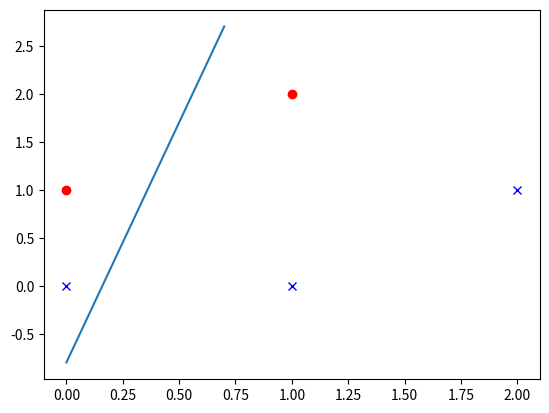
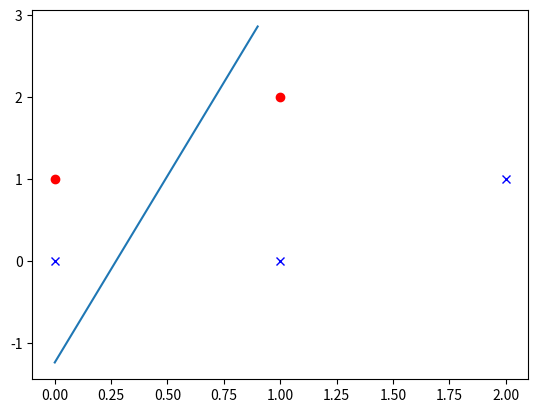
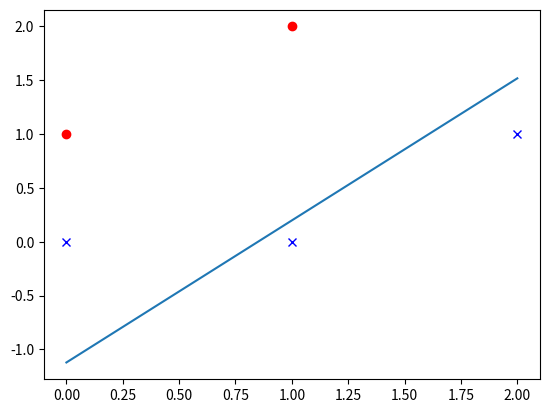
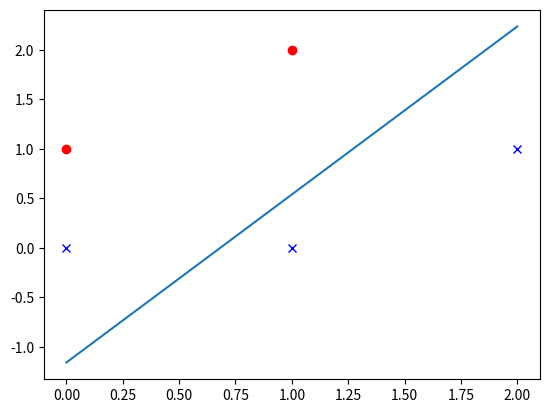
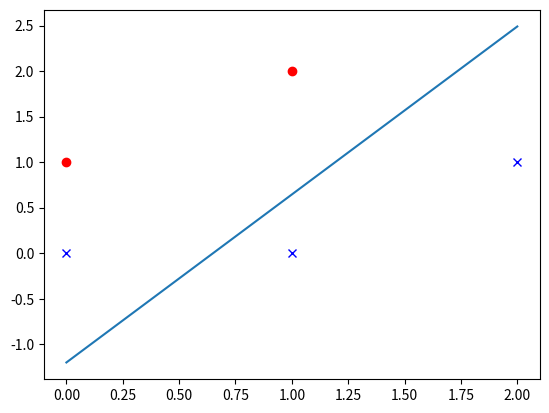
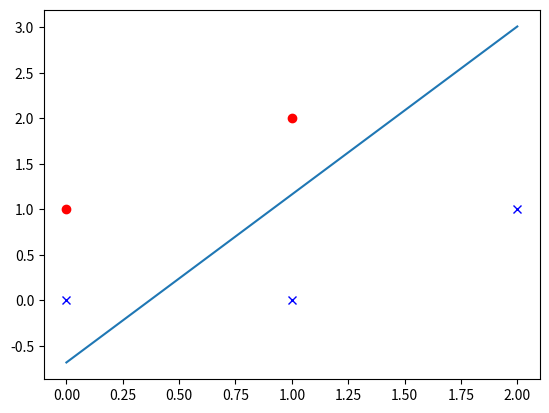
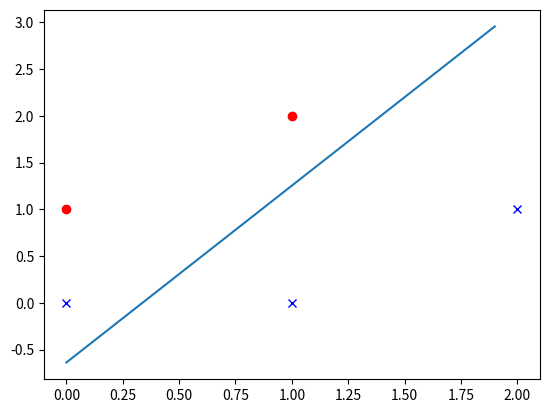
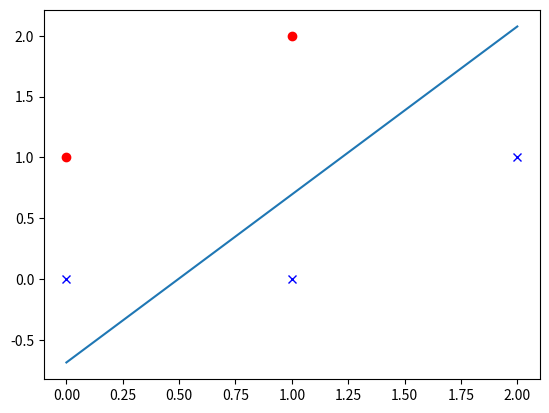
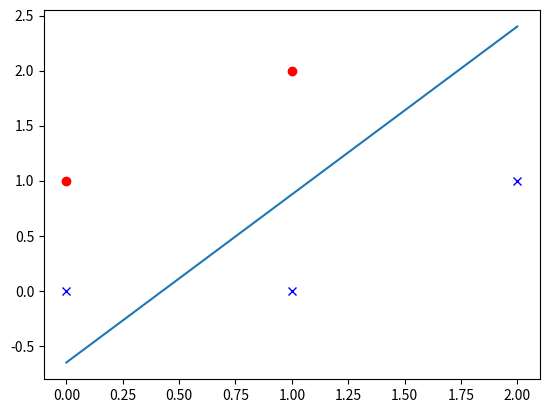
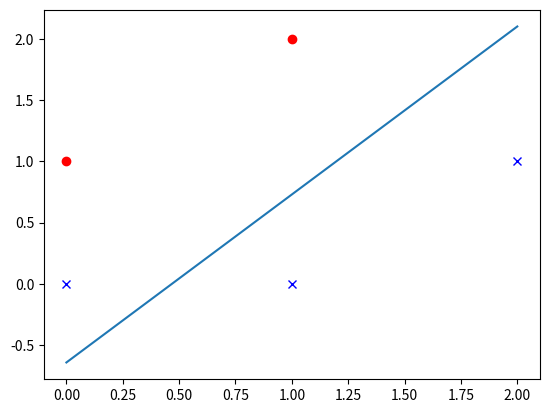
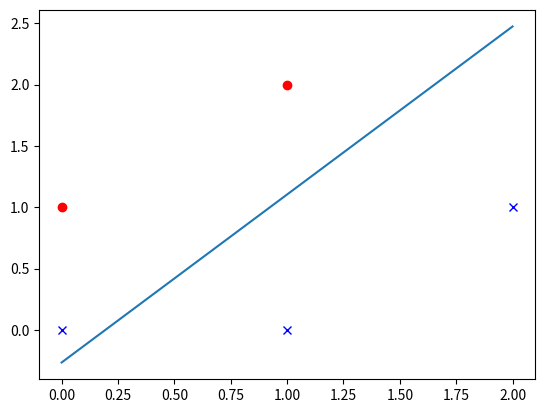
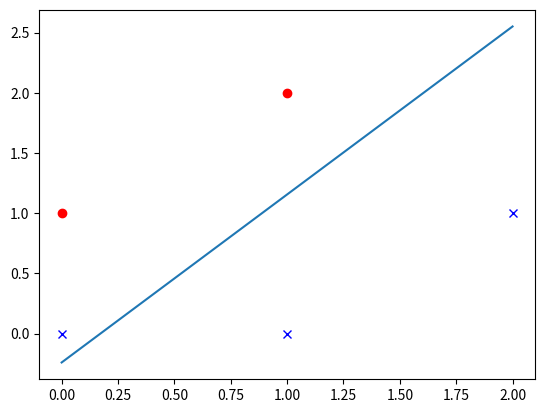
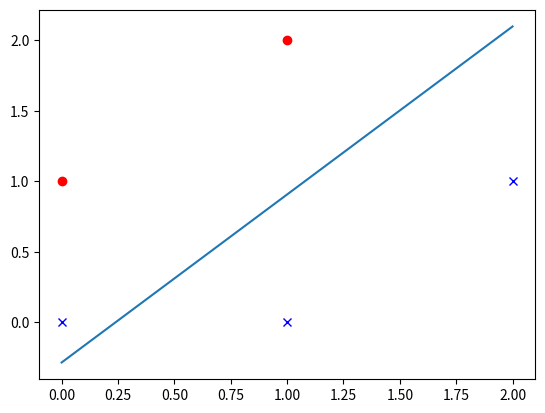
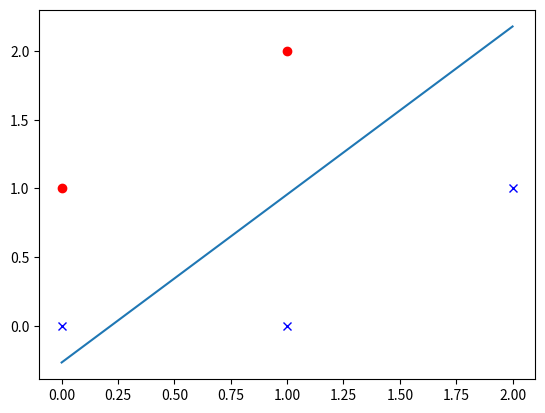
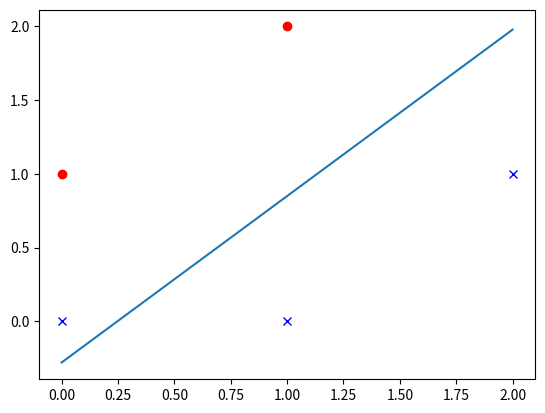
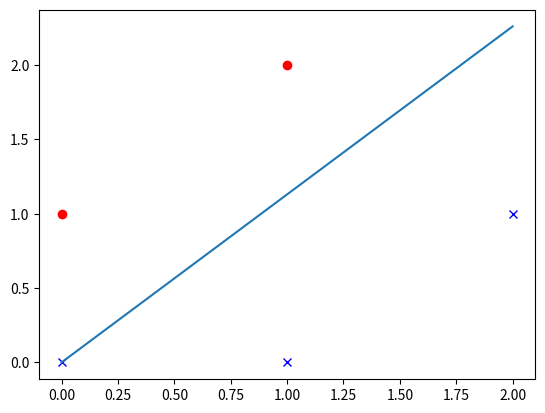

These figures' Python source, in order:
# LMS
import numpy as np
import matplotlib.pyplot as plt
import csv

test_x = np.array([[0,0],[1,0],[2,1],[0,1],[1,2]])
test_class = np.array([1,1,1,-1,-1])
test_b = 2
a = np.array([-1.5,5,-1])
lr = 0.2
i=0

f_csv = open('data2.csv','w')
while(i<20):
    print("Epoch%d:"%(i))
    for n in range(len(test_class)):
        if test_class[n] == 1:
            y_k = np.append(np.array([1]),test_x[n])
        if test_class[n] ==-1:
            y_k = -1*np.append(np.array([1]),test_x[n])
        g_x = np.dot(a,y_k)
        print("g(x)= ",g_x)
        a_old = a
        a = a + lr*(test_b-np.dot(a,y_k))*y_k
        print("a= ",a)
        
        for n in range(len(test_class)):
            if test_class[n] == 1:
                plt.plot(test_x[n][0],test_x[n][1],'bx')
            if test_class[n] == -1:
                plt.plot(test_x[n][0],test_x[n][1],'ro')
        temp_x = np.arange(0, 2.1, 0.1)
        plot_x = []
        plot_y = []
        for x in temp_x:
            if a[2] ==0:
                temp_y = x
                x = -(a[0]/a[1])
            else:
                temp_y = -(a[1]/a[2])*x-(a[0]/a[2])
            if temp_y<3.1 and temp_y>-3.1:
                plot_x.append(x)
                plot_y.append(temp_y)
        plt.plot(plot_x, plot_y)
        plt.show()
        
    n = 0
    i=i+1
